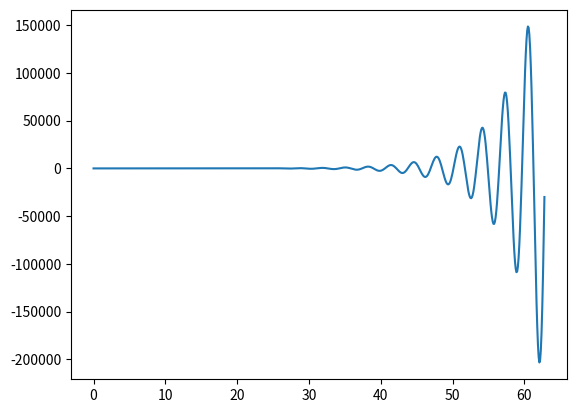
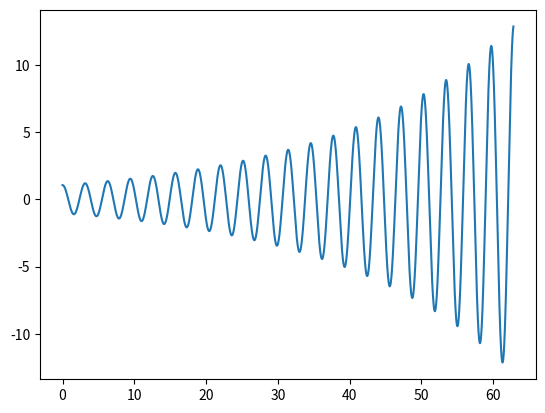

The matplotlib source for these figures, in order:
import numpy as np
from matplotlib import pyplot as plt


def Euler(f, y0, a, b, h):
    N = int((b-a)/h)
    y_arr = np.zeros((N + 1, 2))
    t_arr = np.arange(a, b, h)
    y_arr[0] = y0
    for i in range(N):
        y_arr[i + 1] = y_arr[i] + h * f(t_arr[i], y_arr[i])
    return t_arr, y_arr.T

alpha, w = 0, 2
a, b = 0, 20*np.pi
h = 2*alpha/(w**2)
h1 = 1/10
h2 = 1/50


def dydt(t, y):
    return np.array([y[1], -2*alpha*y[1] - w**2*y[0]])


theta = np.pi/3
v0 = 0
init = np.array([theta, v0])

t1, s1 = Euler(dydt, init, a, b, h1)
t2, s2 = Euler(dydt, init, a, b, h2)

theta1 = s1[0]
theta2 = s2[0]

plt.figure()
plt.plot(t1, theta1)

plt.figure()
plt.plot(t2, theta2)

plt.show()
